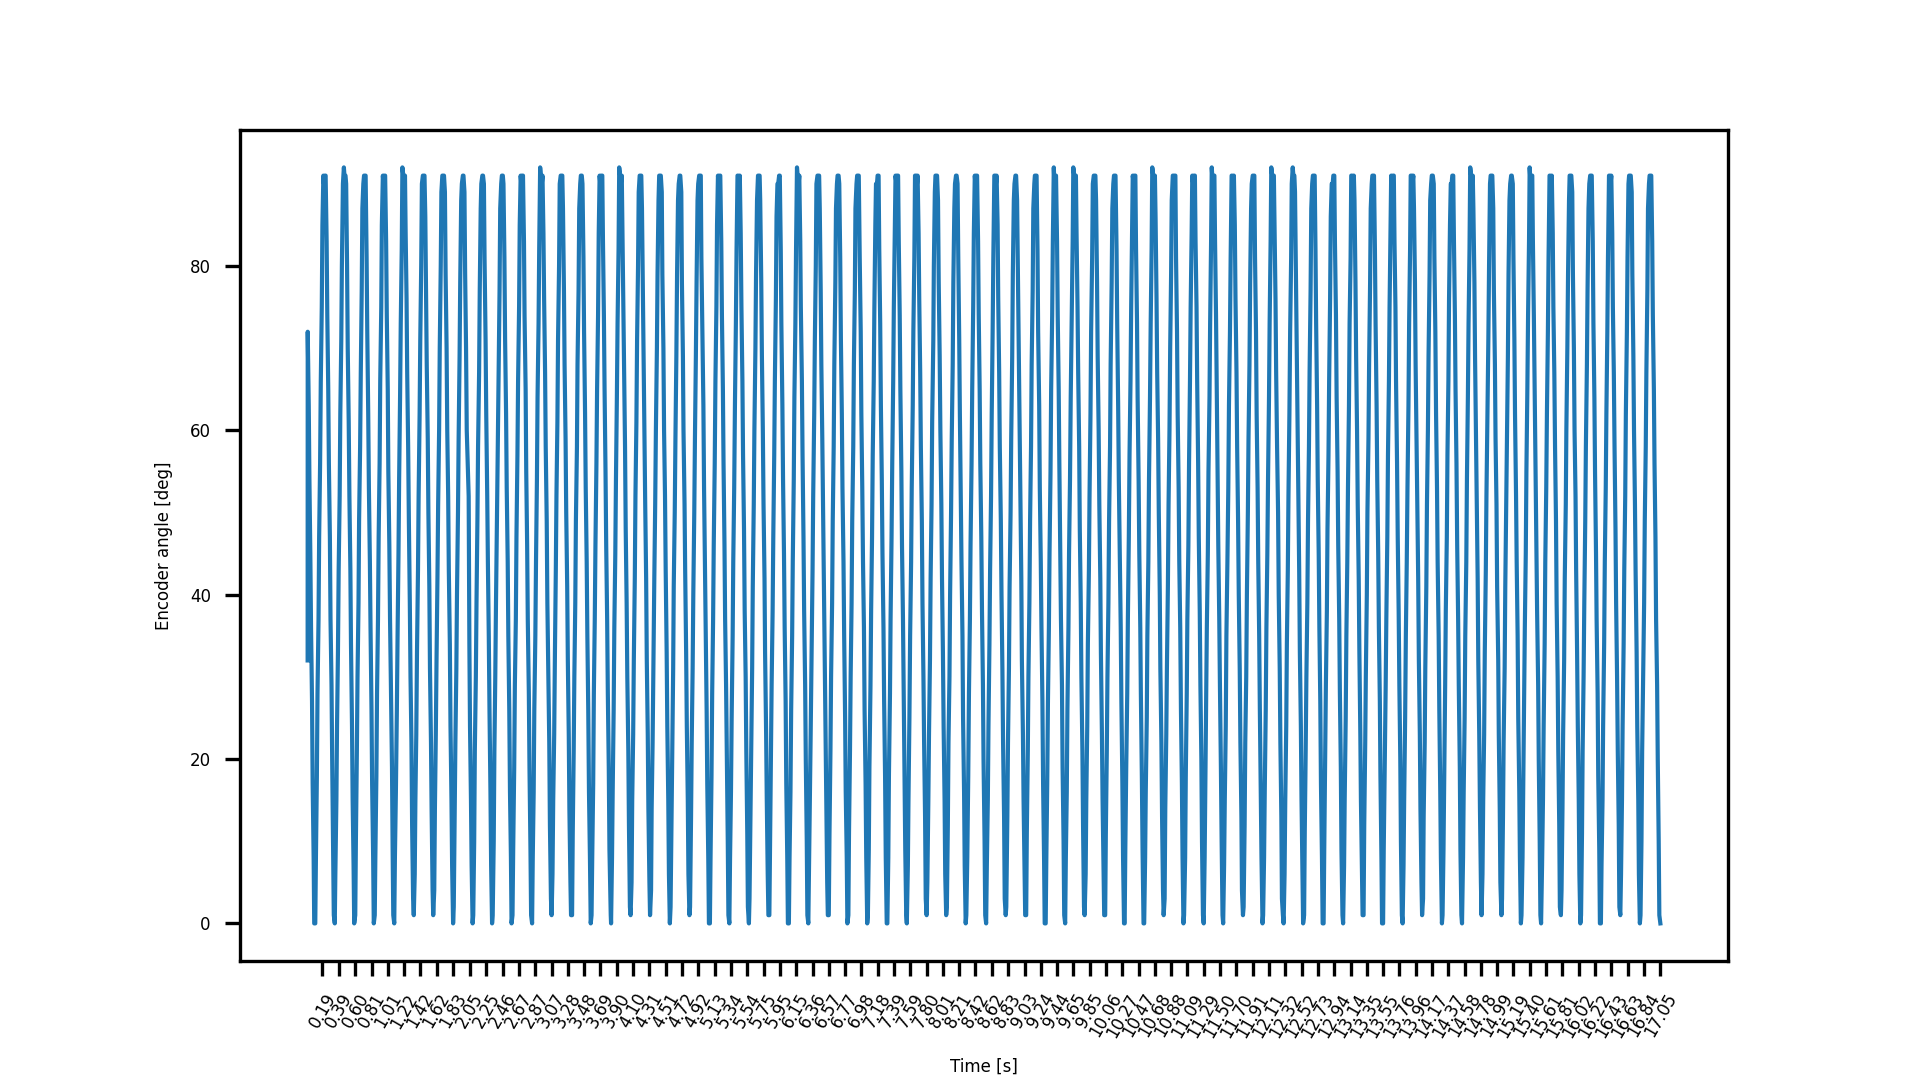

The table this chart was drawn from, first rows:
t, angle, iteration
0.001, 32, 1
0.00203, 72, 2
0.01496, 63, 4
0.0235, 54, 5
0.03479, 45, 6
0.04377, 36, 7
0.05631, 27, 8
0.0642, 17, 9
0.0767, 8, 11
0.08391, 0, 12
0.09718, 0, 13
0.1054, 8, 14
0.1174, 18, 15
0.1253, 28, 16
0.1382, 37, 17
0.146, 47, 18
0.158, 56, 19
0.1668, 66, 20
0.1791, 75, 21
0.1872, 85, 22
0.1991, 91, 23
0.2075, 90, 24
0.22, 91, 26
0.2278, 91, 27
0.2404, 83, 28
0.2487, 74, 29
0.2607, 65, 30
0.2686, 56, 31
0.2814, 47, 32
0.2893, 37, 33
0.3019, 29, 34
0.3102, 20, 35
0.3214, 10, 36
0.3306, 1, 37
0.3429, 0, 38
0.3502, 6, 39
0.3634, 15, 40
0.3713, 24, 41
0.3829, 33, 42
0.3919, 43, 43
0.4046, 52, 44
0.4126, 62, 45
0.4249, 71, 46
0.4325, 80, 47
0.4456, 90, 48
0.4577, 92, 49
0.4649, 91, 50
0.478, 91, 51
0.4863, 90, 52
0.4977, 80, 53
0.5063, 70, 54
0.5185, 61, 55
0.5273, 52, 56
0.5396, 43, 57
0.5471, 34, 58
0.56, 24, 59
0.5681, 15, 60
0.5799, 7, 61
0.5878, 0, 62
0.601, 1, 63
... 1,600 more rows
